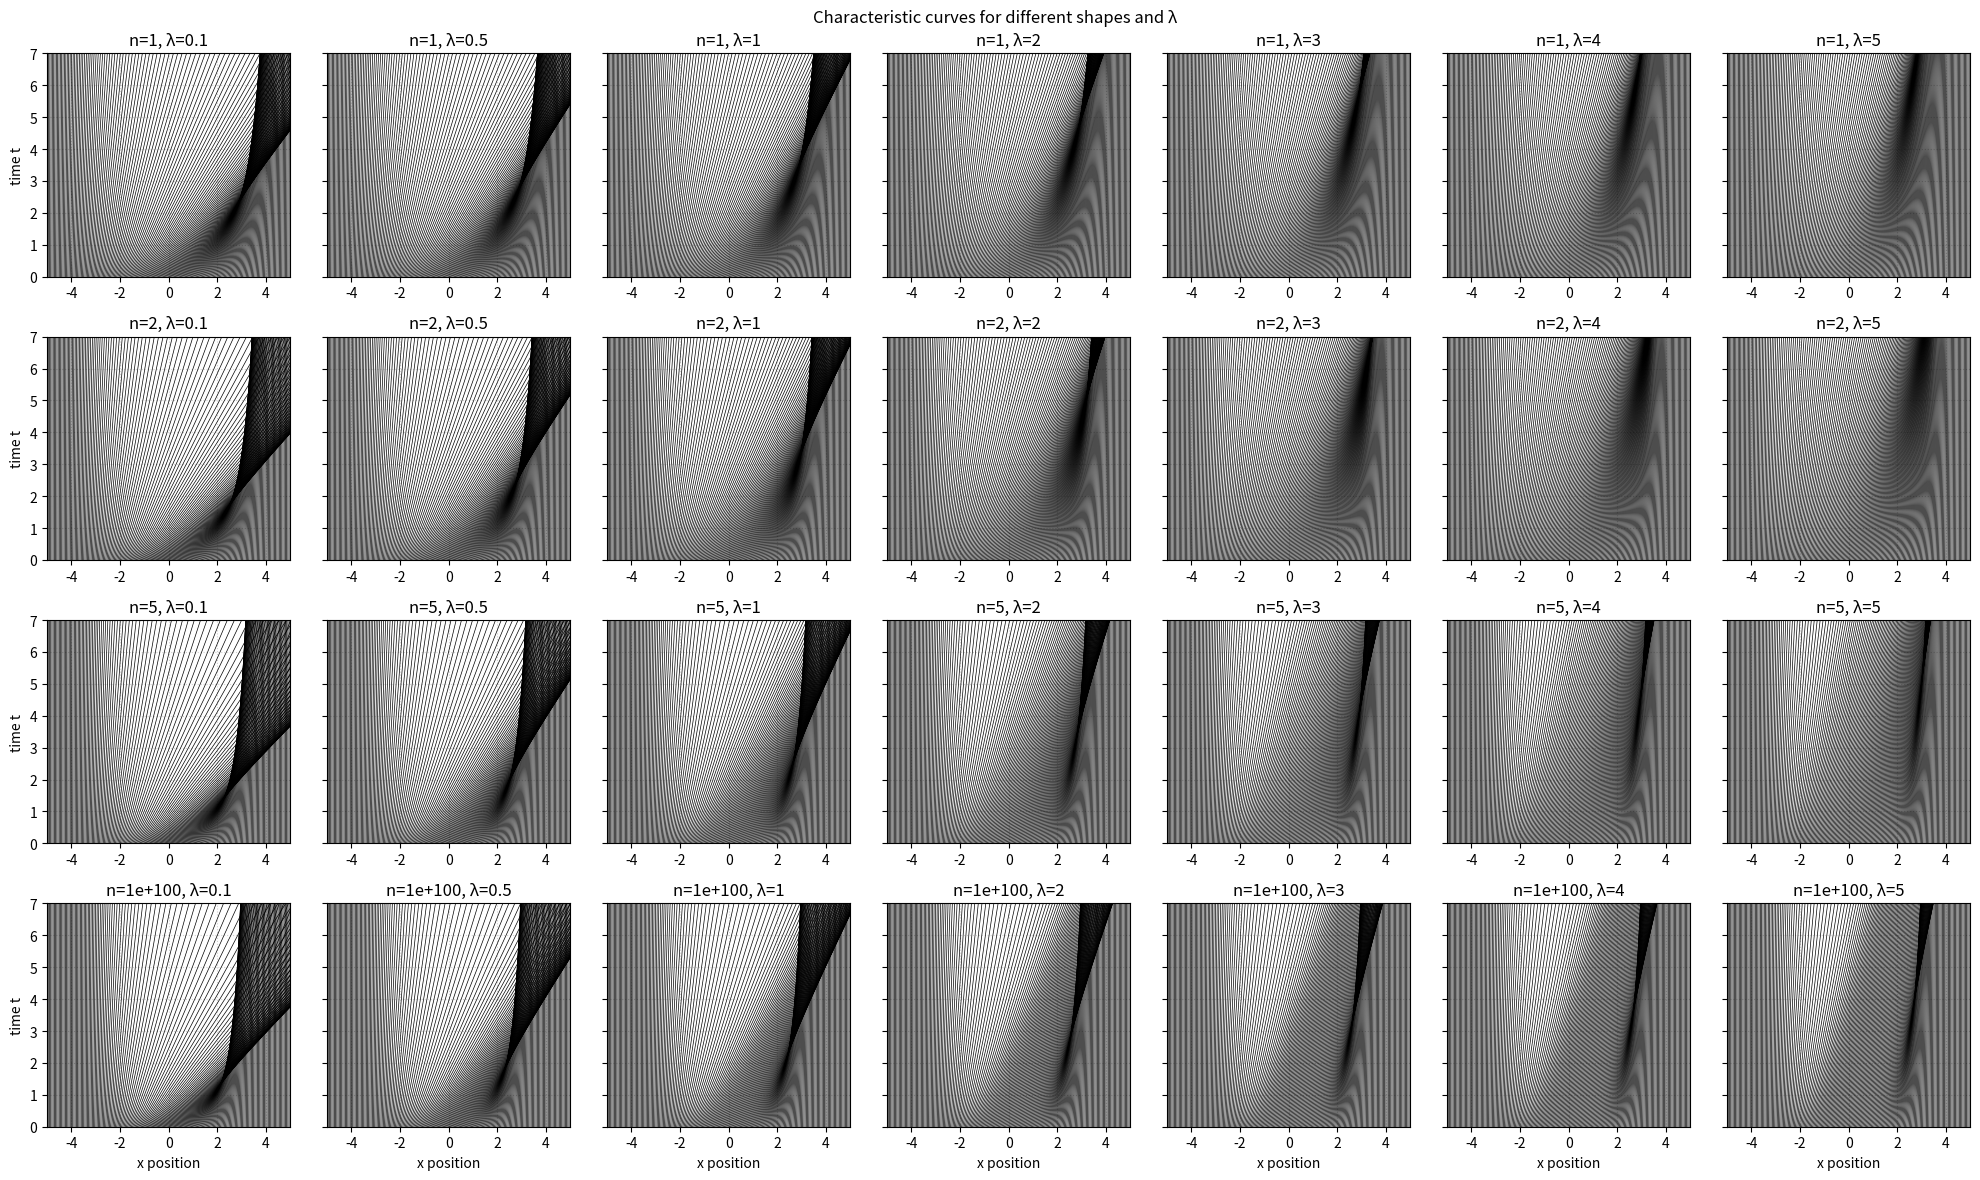

Recreate this plot in Python. (Note: this script raises an exception after producing the figure.)
import numpy as np
import matplotlib.pyplot as plt
from scipy.integrate import solve_ivp, quad

def generate_wetted_perimeter(n, ld):
  def _ensure_array(x):
    scalar = np.isscalar(x)
    arr = np.atleast_1d(x)
    return arr, scalar

  if n == 1: # Triangular wedge
    def l(h):
      return h*np.sqrt(1 + 4*ld**2)
  
  elif n == 2: # Parabolic riverbed
    def l(h):
      return (1/2)*(np.sqrt(h*(16*h*ld**2 + 1)) + (1/(4*ld))*np.asinh(4*ld*np.sqrt(h)))
  
  elif (n >= 1e5) or (n == np.inf): # Square riverbed
    def l(h):
      return 2*ld*h + 1
  
  else: # general n vectorised
    def scalar_l(h_scalar, fulloutput=False):
      dLdh = lambda hh: (1/n)*hh**((1-n)/n)
      res = quad(lambda hh: np.sqrt(dLdh(hh)**2 + 4*ld**2), 0, h_scalar)
      return res if fulloutput else res[0]

    vec_l = np.vectorize(lambda hh: scalar_l(hh, fulloutput=False), otypes=[float])

    def l(h, fulloutput=False):
      h_arr, scalar = _ensure_array(h)
      if fulloutput:
        if scalar:
          return scalar_l(h, fulloutput=True)
        return [scalar_l(float(hh), fulloutput=True) for hh in h_arr]
      L = vec_l(h_arr)
      return L[0] if scalar else L

  return l

def generate_v(l, n, ld):
  def v(h):
    A = (n/(n+1))*h**((n+1)/n)
    return (1/2)*np.sqrt(A/l(h))*(3 - (n/(n+1))*(h/l(h))*np.sqrt((1/n**2)*h**(2*(1-n)/n) + 4*ld**2))
  return v


if __name__ == "__main__":

  # Define initial condtition
  def A_init(x):
    return np.exp(-x**2)

  # Choose values of n and lambda
  n_arr  = [1, 2, 5, 1e100]
  ld_arr = [.1, .5, 1, 2, 3, 4, 5]

  fig, axes = plt.subplots(len(n_arr), len(ld_arr), sharey=True)

  for i, n in enumerate(n_arr):
    for j, ld in enumerate(ld_arr):
      l = generate_wetted_perimeter(n=n, ld=ld)
      v = generate_v(l=l, n=n, ld=ld)

      def h_init(x):
        return (((n+1)/n) * A_init(x))**(n/(n+1))

      x0 = np.linspace(-5, 5, 200)
      h0 = h_init(x0)
      t = np.linspace(0, 7, 2)

      ax = axes[i, j]
      # plot characteristic lines for each initial height
      for x, h in zip(x0, h0):
        ax.plot(v(h) * t + x, t, color="black", lw=0.5)

      # formatting
      ax.set_xlim(-5, 5)
      ax.set_ylim(0, 7)
      if i == len(n_arr) - 1:
        ax.set_xlabel("x position")
      if j == 0:
        ax.set_ylabel("time t")
      ax.set_title(f"n={n}, λ={ld}")
      ax.grid(True, linestyle=':', alpha=0.6)

  fig.suptitle("Characteristic curves for different shapes and λ")
  fig.set_size_inches(20, 12)
  fig.tight_layout(rect=[0, 0, 1, 1])
  plt.savefig("img/characteristics.png", dpi=500)
  plt.show()